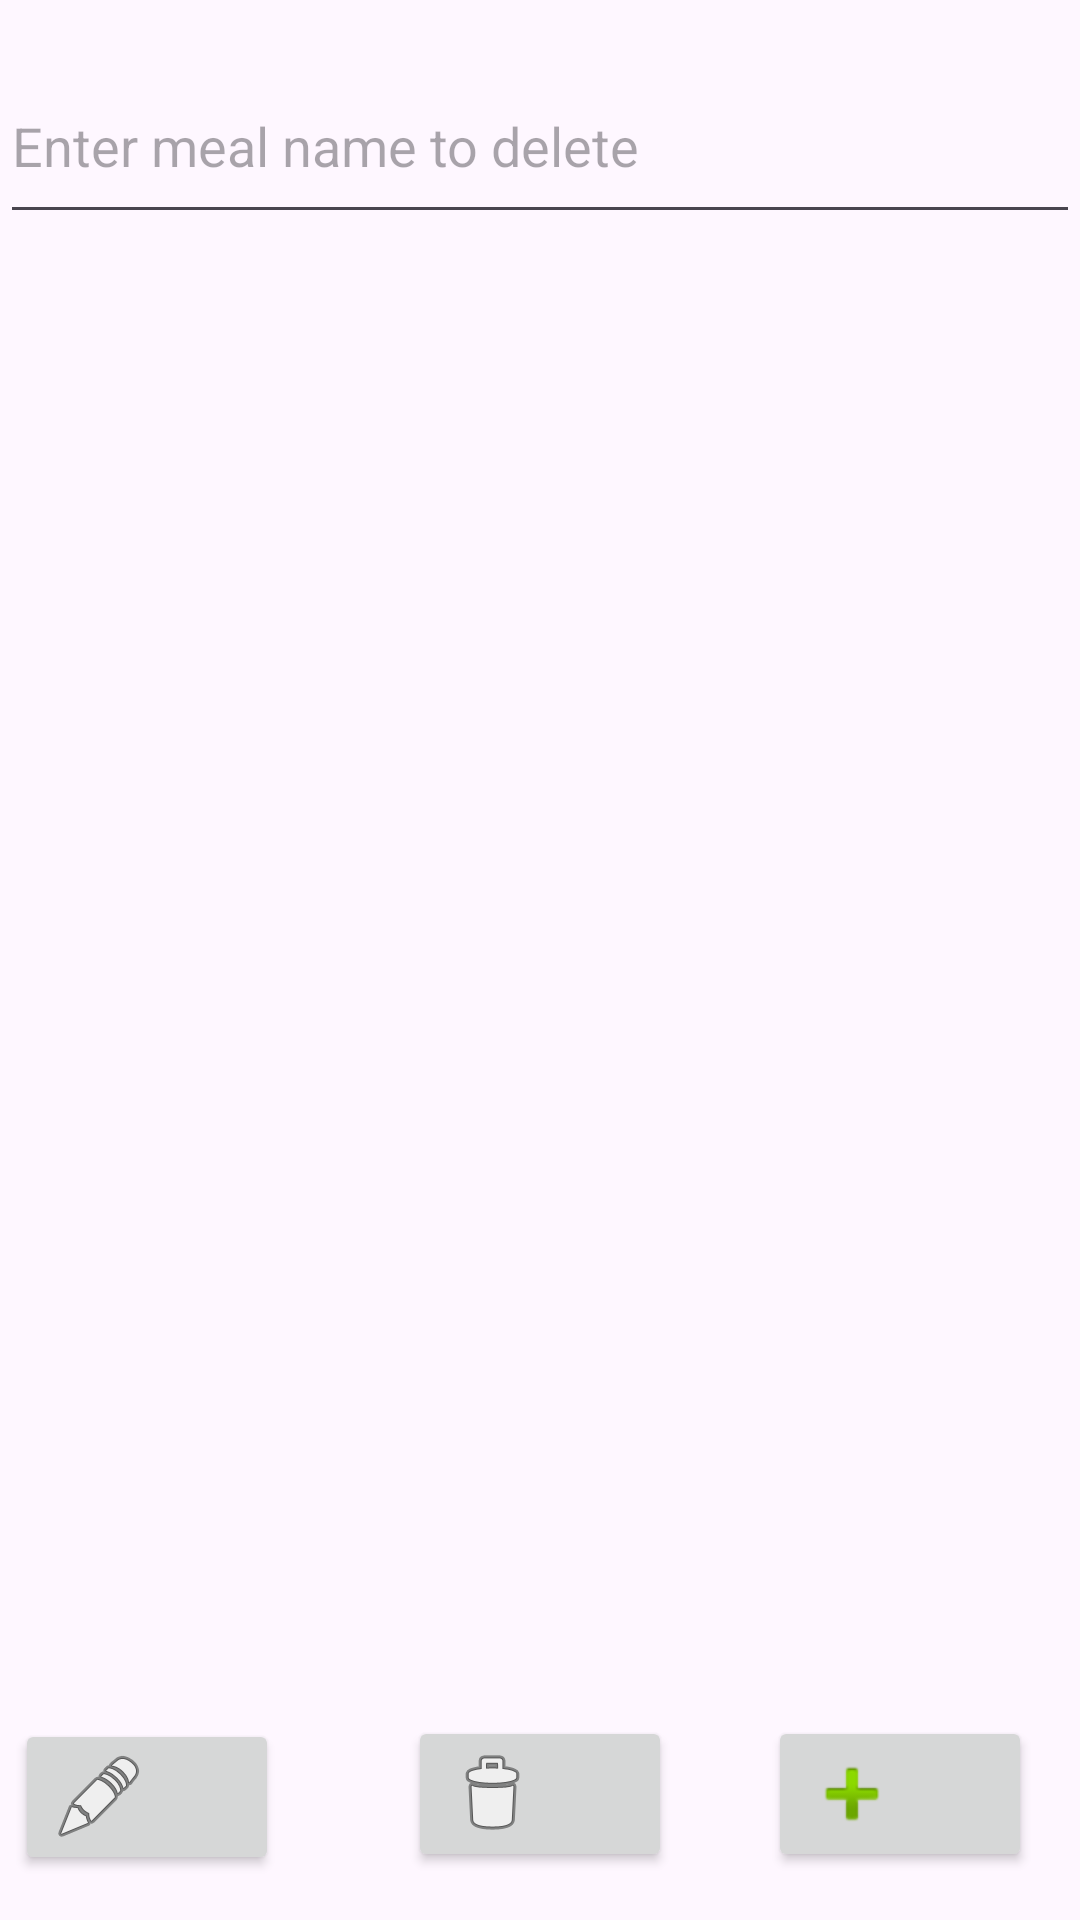

Produce the Android XML layout that renders to this screen, including the resource entries it uses.
<!-- AndroidManifest.xml: application theme Theme.PROG39402FinalProject -->
<!-- res/layout/fragment_meal_list.xml -->
<RelativeLayout xmlns:android="http://schemas.android.com/apk/res/android"
    xmlns:tools="http://schemas.android.com/tools"
    android:layout_width="match_parent"
    android:layout_height="match_parent"
    tools:context=".MealListFragment">

    
    <EditText
        android:id="@+id/searchInput"
        android:layout_width="match_parent"
        android:layout_height="62dp"
        android:layout_alignParentTop="true"
        android:layout_marginTop="16dp"
        android:ems="10"
        android:inputType="text"
        android:hint="Enter meal name to delete" />

    

    <androidx.recyclerview.widget.RecyclerView
        android:id="@+id/recycleView"
        android:layout_width="match_parent"
        android:layout_height="578dp"
        android:layout_below="@id/searchInput"
        android:layout_marginTop="6dp"
        tools:listitem="@layout/listmeal" />

    
    <Button
        android:id="@+id/addMealBtn"
        android:layout_width="wrap_content"
        android:layout_height="wrap_content"
        android:layout_alignParentBottom="true"
        android:layout_alignParentEnd="true"
        android:layout_marginEnd="16dp"
        android:layout_marginBottom="16dp"
        android:text=""
        android:drawableLeft="@android:drawable/ic_input_add"
        android:contentDescription="Add a meal button"/>

    
    <Button
        android:id="@+id/delete"
        android:layout_width="wrap_content"
        android:layout_height="wrap_content"
        android:layout_alignParentBottom="true"
        android:layout_centerHorizontal="true"
        android:layout_marginBottom="16dp"
        android:text=""
        android:drawableLeft="@android:drawable/ic_menu_delete"
        android:contentDescription="Search to delete meal"/>

    
    <Button
        android:id="@+id/edit"
        android:layout_width="wrap_content"
        android:layout_height="wrap_content"
        android:layout_alignParentBottom="true"
        android:layout_marginEnd="43dp"
        android:layout_marginBottom="15dp"
        android:layout_toStartOf="@+id/delete"
        android:contentDescription="Search to edit a meal"
        android:drawableLeft="@android:drawable/ic_menu_edit"
        android:text="" />
</RelativeLayout>
<!-- res/layout/listmeal.xml (included above) -->
<LinearLayout
    xmlns:android="http://schemas.android.com/apk/res/android"
    android:layout_width="match_parent"
    android:layout_height="wrap_content"
    android:padding="16dp"
    android:orientation="vertical">


    <TextView
        android:id="@+id/mealDateText"
        android:layout_width="wrap_content"
        android:layout_height="wrap_content"
        android:textSize="18sp"
        android:textColor="#000000"
        android:textStyle="bold"
        android:layout_marginBottom="4dp"/>


    <TextView
        android:id="@+id/mealNameText"
        android:layout_width="wrap_content"
        android:layout_height="wrap_content"
        android:textSize="16sp"
        android:textColor="#888888"
        android:layout_marginBottom="8dp"/>

    <TextView
        android:id="@+id/mealCaloriesText"
        android:layout_width="wrap_content"
        android:layout_height="wrap_content"
        android:textSize="16sp"
        android:textColor="#888888"
        android:layout_marginBottom="4dp"/>

    <TextView
        android:id="@+id/mealTypeText"
        android:layout_width="wrap_content"
        android:layout_height="wrap_content"
        android:textSize="16sp"
        android:textColor="#888888"
        android:layout_marginBottom="4dp"/>

    <View
        android:layout_width="match_parent"
        android:layout_height="1dp"
        android:background="#DDDDDD"
        android:layout_marginTop="16dp"/>

</LinearLayout>


    















































<!-- resources referenced by this layout -->
<resources>
  <style name="Theme.PROG39402FinalProject" parent="Base.Theme.PROG39402FinalProject" />
  <style name="Base.Theme.PROG39402FinalProject" parent="Theme.Material3.DayNight.NoActionBar">
          
          
      </style>
</resources>
